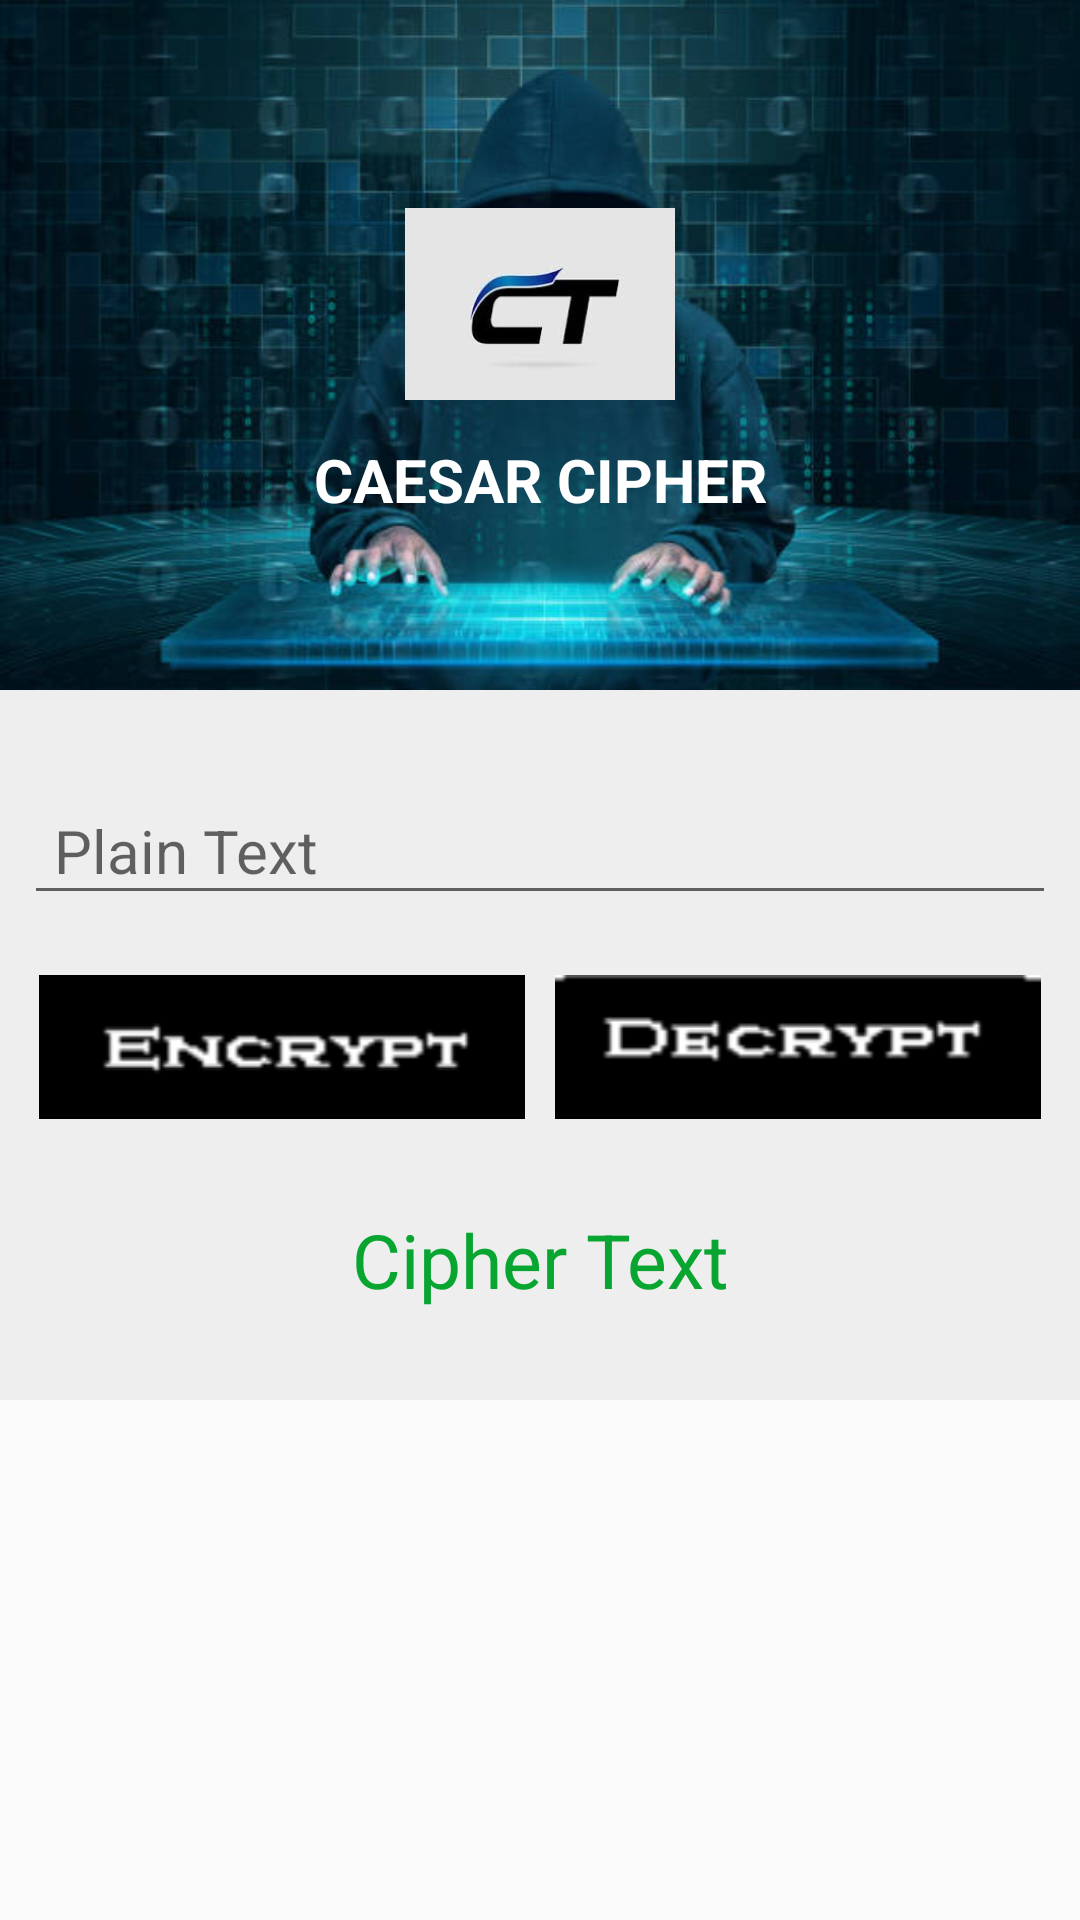

Write the Android layout XML for this screen, with the resource values it uses.
<!-- AndroidManifest.xml: application theme AppTheme -->
<!-- res/layout/activity_caesar.xml -->
<?xml version="1.0" encoding="utf-8"?>
<RelativeLayout xmlns:android="http://schemas.android.com/apk/res/android"
    xmlns:app="http://schemas.android.com/apk/res-auto"
    xmlns:tools="http://schemas.android.com/tools"
    android:layout_width="match_parent"
    android:layout_height="match_parent"
    android:orientation="vertical"
    tools:context=".MainActivity">

    <ScrollView
        android:layout_width="fill_parent"
        android:layout_height="fill_parent">

        <LinearLayout
            android:layout_width="fill_parent"
            android:layout_height="fill_parent"
            android:orientation="vertical">

            <LinearLayout
                android:layout_width="fill_parent"
                android:layout_height="fill_parent"
                android:background="#EEEEEE"
                android:orientation="vertical">

                <LinearLayout
                    android:layout_width="match_parent"
                    android:layout_height="230dp"
                    android:background="@drawable/download"
                    android:gravity="center"
                    android:orientation="vertical">

                    <ImageView
                        android:layout_width="90dp"
                        android:layout_height="90dp"
                        android:layout_gravity="center"
                        android:src="@drawable/logo"></ImageView>

                    <TextView
                        android:layout_width="match_parent"
                        android:layout_height="wrap_content"
                        android:gravity="center"
                        android:text="CAESAR CIPHER"
                        android:textColor="#ffffff"
                        android:textSize="20dp"
                        android:textStyle="bold"></TextView>
                </LinearLayout>

                <LinearLayout
                    android:layout_width="match_parent"
                    android:layout_height="wrap_content"
                    android:layout_marginLeft="8dp"
                    android:layout_marginTop="20dp"
                    android:layout_marginRight="8dp"
                    android:orientation="vertical">

                    <com.google.android.material.textfield.TextInputLayout
                        android:layout_width="match_parent"
                        android:layout_height="match_parent"
                        android:layout_weight="1">

                        <com.google.android.material.textfield.TextInputEditText
                            android:id="@+id/text"
                            android:layout_width="match_parent"
                            android:layout_height="wrap_content"
                            android:textSize="20dp"
                            android:textColor="#0C600C"
                            android:paddingStart="10dp"
                            android:paddingEnd="10dp"
                            android:hint="Plain Text" />
                    </com.google.android.material.textfield.TextInputLayout>

                </LinearLayout>

                <LinearLayout
                    android:layout_width="match_parent"
                    android:layout_height="wrap_content"
                    android:layout_marginLeft="8dp"
                    android:layout_marginRight="8dp"
                    android:orientation="horizontal">

                    <Button
                        android:id="@+id/encryption"
                        android:layout_width="match_parent"
                        android:layout_height="wrap_content"
                        android:layout_marginTop="20dp"
                        android:layout_marginEnd="5dp"
                        android:layout_marginStart="5dp"
                        android:layout_weight="1"
                        android:background="@drawable/enc"
                        android:text="" />

                    <Button
                        android:id="@+id/decryption"
                        android:layout_width="match_parent"
                        android:layout_height="wrap_content"
                        android:layout_marginTop="20dp"
                        android:layout_marginEnd="5dp"
                        android:layout_marginStart="5dp"
                        android:layout_weight="1"
                        android:background="@drawable/dec"
                        android:text="" />
                </LinearLayout>

                <LinearLayout
                    android:layout_width="match_parent"
                    android:layout_height="wrap_content"
                    android:orientation="vertical">


                    <TextView
                        android:id="@+id/result"
                        android:layout_width="match_parent"
                        android:layout_height="wrap_content"
                        android:layout_marginTop="30dp"
                        android:layout_marginBottom="30dp"
                        android:gravity="center"
                        android:text="Cipher Text"
                        android:textColor="#09A531"
                        android:textSize="25sp" />
                </LinearLayout>
            </LinearLayout>

            <RelativeLayout
                android:layout_width="match_parent"
                android:layout_height="match_parent">

            </RelativeLayout>

        </LinearLayout>

    </ScrollView>
</RelativeLayout>
<!-- resources referenced by this layout -->
<resources>
  <!-- drawable dec: png bitmap (drawable-v24, 3359 bytes) -->
  <!-- drawable download: jpg bitmap (drawable, 35155 bytes) -->
  <!-- drawable enc: png bitmap (drawable-v24, 3377 bytes) -->
  <!-- drawable logo: jpg bitmap (drawable, 3015 bytes) -->
  <style name="AppTheme" parent="Theme.AppCompat.Light.DarkActionBar">
          
          <item name="colorPrimary">#056767</item>
          <item name="colorPrimaryDark">#034545</item>
          <item name="colorAccent">#0C600C</item>
      </style>
</resources>
